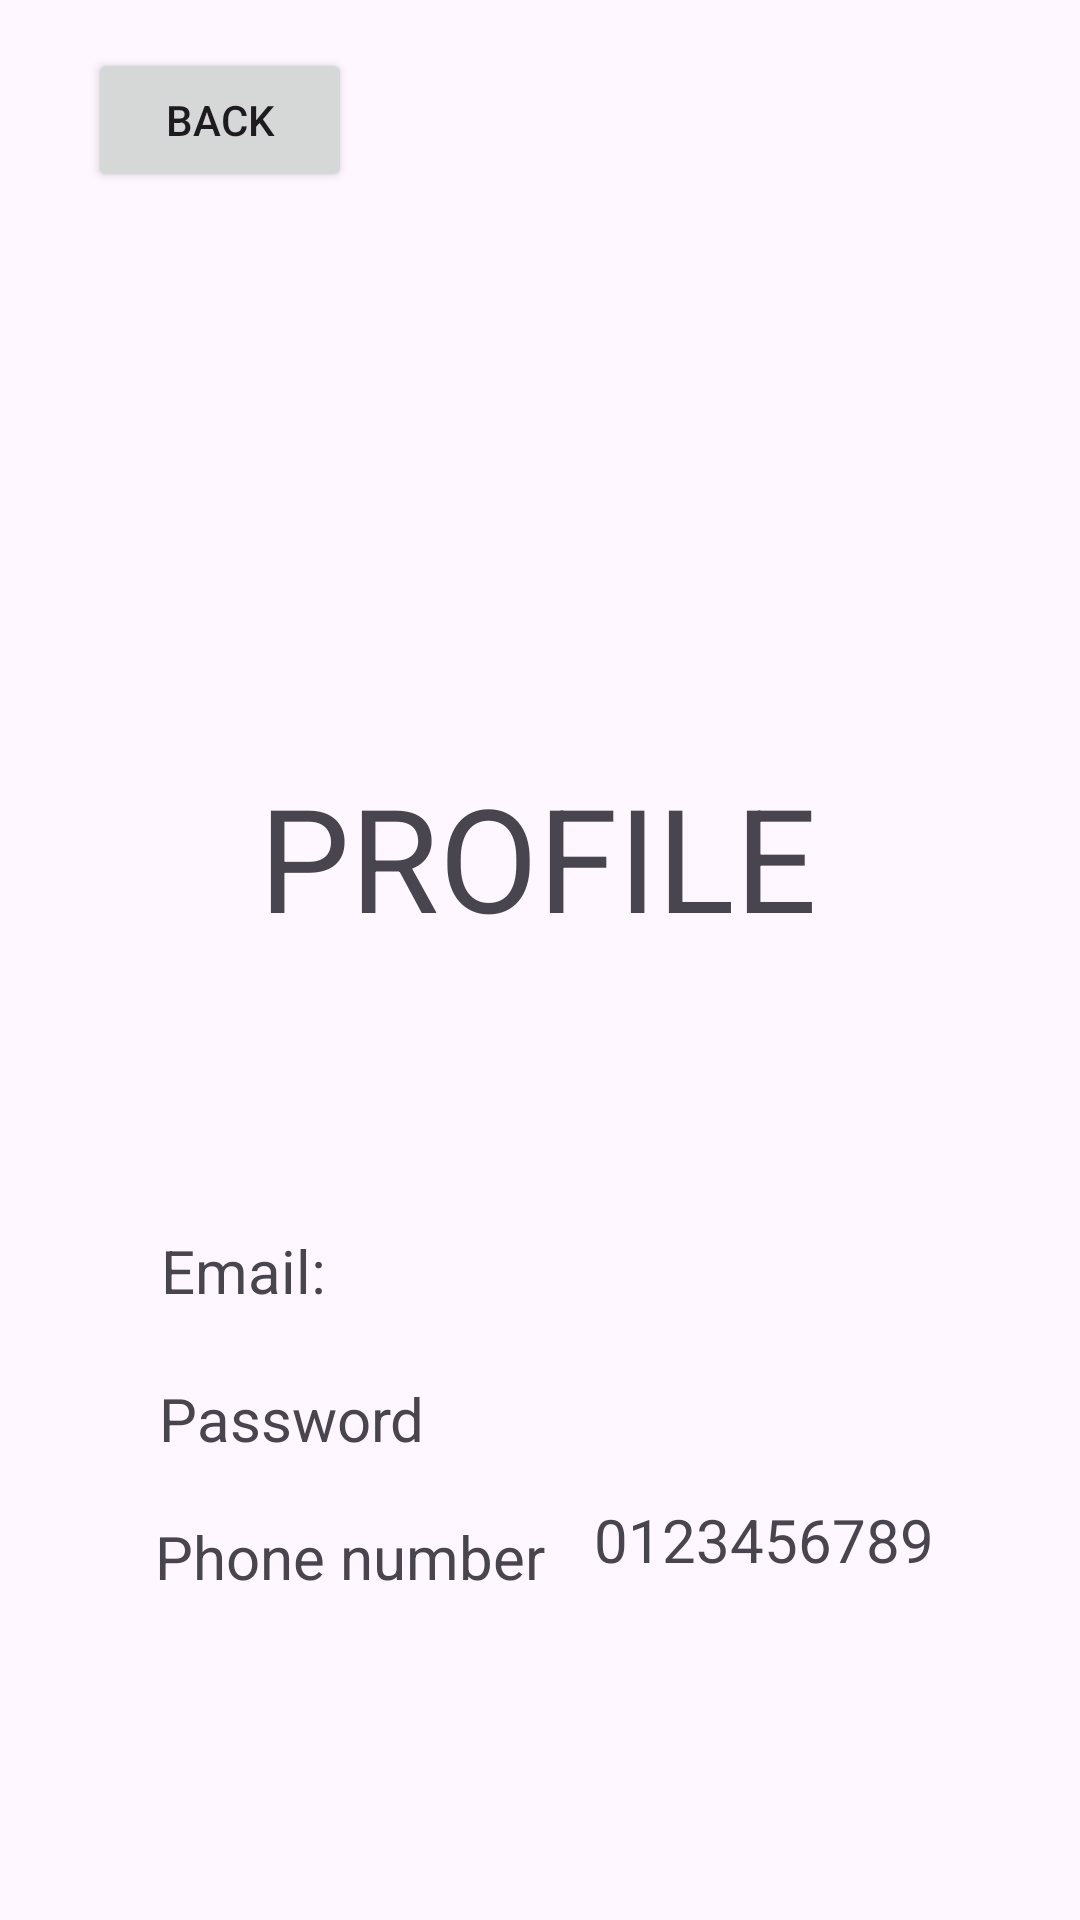

Write the Android layout XML for this screen, with the resource values it uses.
<!-- AndroidManifest.xml: application theme Theme.NguyenHuuHoang_GiuaKy -->
<!-- res/layout/subactivity.xml -->
<?xml version="1.0" encoding="utf-8"?>
<androidx.constraintlayout.widget.ConstraintLayout xmlns:android="http://schemas.android.com/apk/res/android"
    xmlns:app="http://schemas.android.com/apk/res-auto"
    xmlns:tools="http://schemas.android.com/tools"
    android:layout_width="match_parent"
    android:layout_height="match_parent">

    <ImageView
        android:id="@+id/imageView2"
        android:layout_width="wrap_content"
        android:layout_height="wrap_content"
        app:layout_constraintBottom_toBottomOf="parent"
        app:layout_constraintEnd_toEndOf="parent"
        app:layout_constraintHorizontal_bias="0.498"
        app:layout_constraintStart_toStartOf="parent"
        app:layout_constraintTop_toTopOf="parent"
        app:layout_constraintVertical_bias="0.159"
        tools:srcCompat="@tools:sample/avatars" />

    <TextView
        android:id="@+id/textView"
        android:layout_width="wrap_content"
        android:layout_height="wrap_content"
        android:text="PROFILE"
        android:textSize="48sp"
        app:layout_constraintBottom_toBottomOf="parent"
        app:layout_constraintEnd_toEndOf="parent"
        app:layout_constraintHorizontal_bias="0.497"
        app:layout_constraintStart_toStartOf="parent"
        app:layout_constraintTop_toTopOf="parent"
        app:layout_constraintVertical_bias="0.44" />

    <TextView
        android:id="@+id/textView3"
        android:layout_width="wrap_content"
        android:layout_height="wrap_content"
        android:text="Email: "
        android:textSize="20sp"
        app:layout_constraintBottom_toBottomOf="parent"
        app:layout_constraintEnd_toEndOf="parent"
        app:layout_constraintHorizontal_bias="0.179"
        app:layout_constraintStart_toStartOf="parent"
        app:layout_constraintTop_toTopOf="parent"
        app:layout_constraintVertical_bias="0.669" />

    <TextView
        android:id="@+id/textView4"
        android:layout_width="wrap_content"
        android:layout_height="wrap_content"
        android:text="Password"
        android:textSize="20sp"
        app:layout_constraintBottom_toBottomOf="parent"
        app:layout_constraintEnd_toEndOf="parent"
        app:layout_constraintHorizontal_bias="0.195"
        app:layout_constraintStart_toStartOf="parent"
        app:layout_constraintTop_toBottomOf="@+id/textView3"
        app:layout_constraintVertical_bias="0.126" />

    <TextView
        android:id="@+id/textView5"
        android:layout_width="wrap_content"
        android:layout_height="wrap_content"
        android:text="Phone number"
        android:textSize="20sp"
        app:layout_constraintBottom_toBottomOf="parent"
        app:layout_constraintEnd_toEndOf="parent"
        app:layout_constraintHorizontal_bias="0.224"
        app:layout_constraintStart_toStartOf="parent"
        app:layout_constraintTop_toBottomOf="@+id/textView4"
        app:layout_constraintVertical_bias="0.15" />

    <TextView
        android:id="@+id/txtEmail"
        android:layout_width="wrap_content"
        android:layout_height="wrap_content"
        android:textSize="20sp"
        app:layout_constraintBottom_toBottomOf="parent"
        app:layout_constraintEnd_toEndOf="parent"
        app:layout_constraintHorizontal_bias="0.14"
        app:layout_constraintStart_toEndOf="@+id/textView3"
        app:layout_constraintTop_toTopOf="parent"
        app:layout_constraintVertical_bias="0.669" />

    <TextView
        android:id="@+id/txtPass"
        android:layout_width="wrap_content"
        android:layout_height="wrap_content"
        android:textSize="20sp"
        app:layout_constraintBottom_toBottomOf="parent"
        app:layout_constraintEnd_toEndOf="parent"
        app:layout_constraintHorizontal_bias="0.146"
        app:layout_constraintStart_toEndOf="@+id/textView4"
        app:layout_constraintTop_toTopOf="parent"
        app:layout_constraintVertical_bias="0.744" />

    <TextView
        android:id="@+id/txtPhone"
        android:layout_width="wrap_content"
        android:layout_height="wrap_content"
        android:text="0123456789"
        android:textSize="20sp"
        app:layout_constraintBottom_toBottomOf="parent"
        app:layout_constraintEnd_toEndOf="parent"
        app:layout_constraintHorizontal_bias="0.25"
        app:layout_constraintStart_toEndOf="@+id/textView5"
        app:layout_constraintTop_toTopOf="parent"
        app:layout_constraintVertical_bias="0.815" />

    <Button
        android:id="@+id/btnMain"
        android:layout_width="wrap_content"
        android:layout_height="wrap_content"
        android:layout_marginTop="16dp"
        android:text="Back"
        app:layout_constraintEnd_toEndOf="parent"
        app:layout_constraintHorizontal_bias="0.108"
        app:layout_constraintStart_toStartOf="parent"
        app:layout_constraintTop_toTopOf="parent" />
</androidx.constraintlayout.widget.ConstraintLayout>
<!-- resources referenced by this layout -->
<resources>
  <style name="Theme.NguyenHuuHoang_GiuaKy" parent="Base.Theme.NguyenHuuHoang_GiuaKy" />
  <style name="Base.Theme.NguyenHuuHoang_GiuaKy" parent="Theme.Material3.DayNight.NoActionBar">
          
          
      </style>
</resources>
